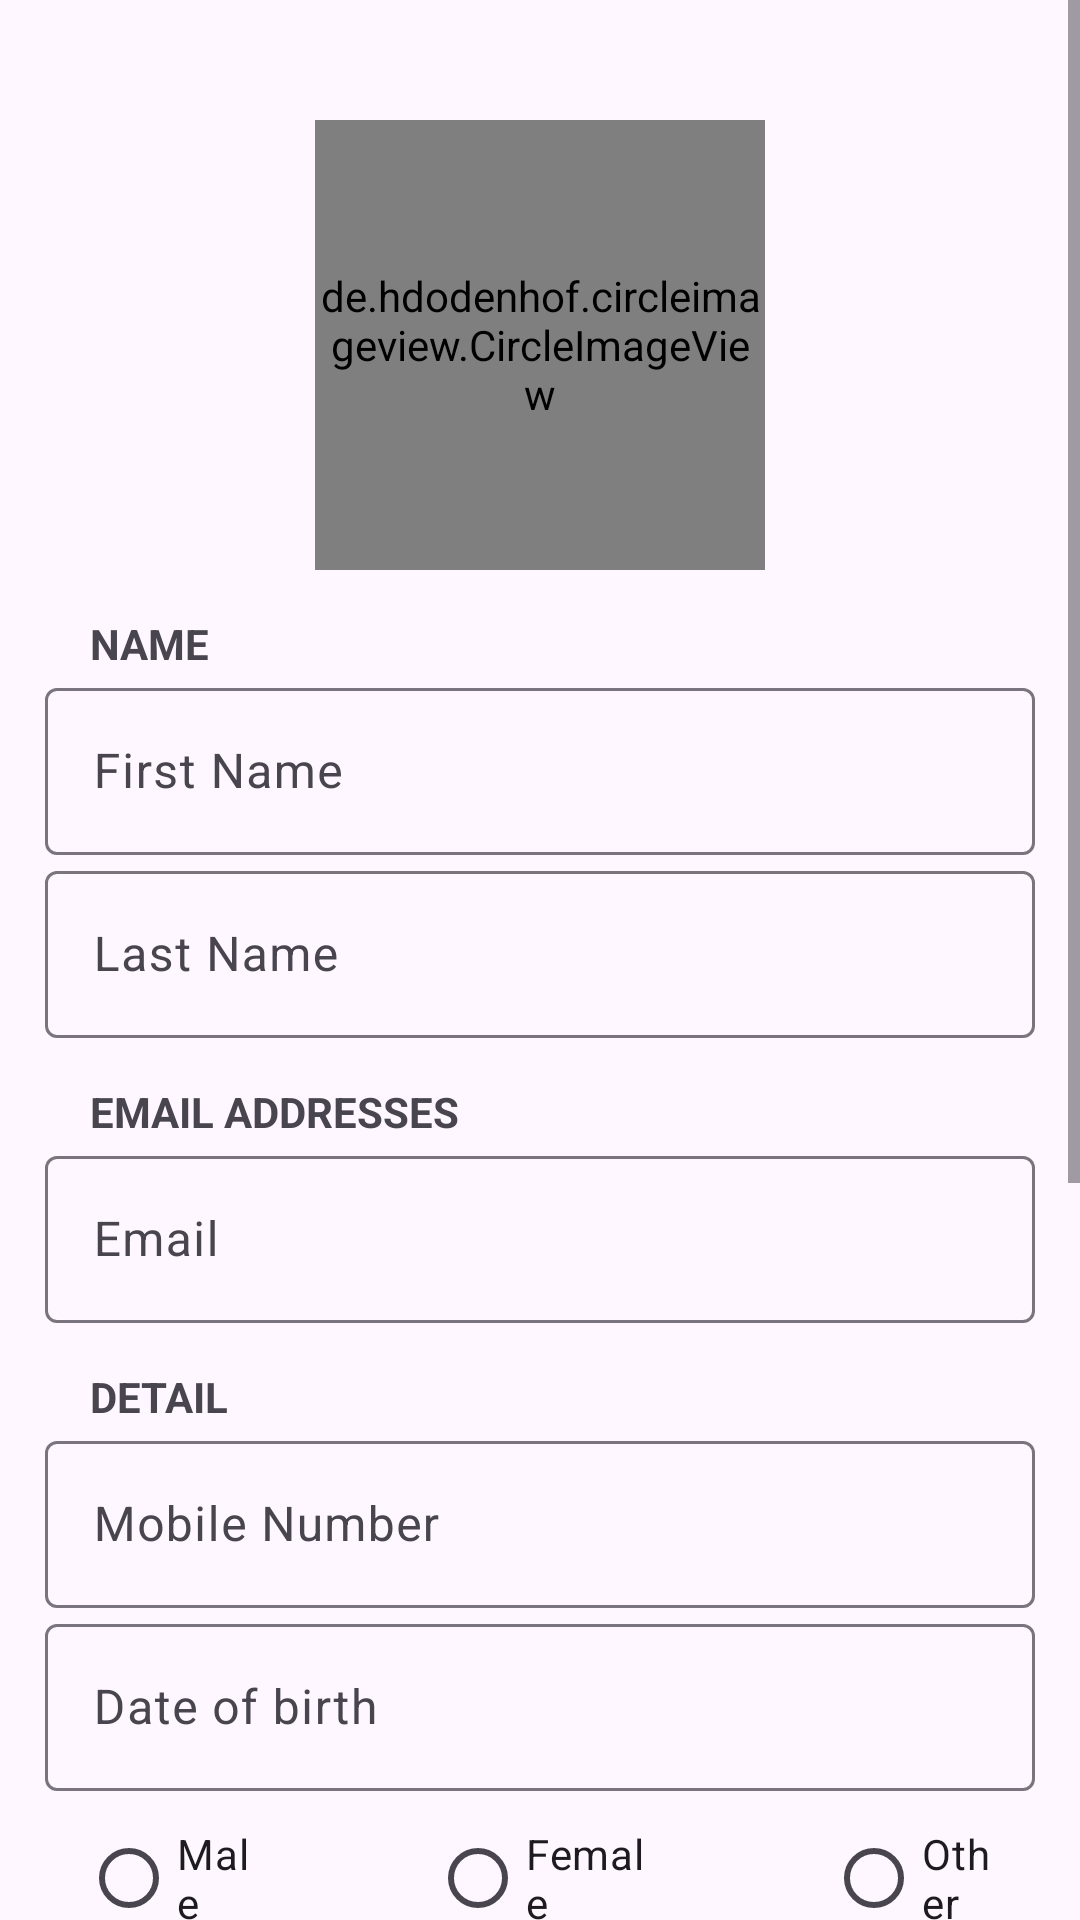

The Android layout XML behind this screen, and the referenced resources:
<!-- AndroidManifest.xml: application theme Theme.HCIPrototypWS23 -->
<!-- res/layout/fragment_user_profile.xml -->
<?xml version="1.0" encoding="utf-8"?>
<ScrollView xmlns:android="http://schemas.android.com/apk/res/android"
    xmlns:app="http://schemas.android.com/apk/res-auto"
    xmlns:tools="http://schemas.android.com/tools"
    android:layout_width="match_parent"
    android:layout_height="match_parent"
    android:layout_marginBottom="90dp"
    tools:context=".Fragments.UserProfile">

    <androidx.appcompat.widget.LinearLayoutCompat
        android:orientation="vertical"
        android:layout_width="match_parent"
        android:layout_height="wrap_content"
        android:gravity="center_horizontal"
        android:layout_marginStart="15dp"
        android:layout_marginEnd="15dp">

        <de.hdodenhof.circleimageview.CircleImageView
            android:id="@+id/user_profile_iv"
            android:layout_width="150dp"
            android:layout_height="150dp"
            android:src="@drawable/ic_launcher_background"
            app:civ_border_color="@color/black"
            app:civ_border_width="3dp"
            android:layout_marginTop="40dp" />

        <TextView
            android:id="@+id/name_tv"
            android:layout_marginTop="15dp"
            android:paddingStart="15dp"
            android:layout_width="match_parent"
            android:layout_height="wrap_content"
            android:text="@string/name"
            android:textStyle="bold"
            tools:ignore="RtlSymmetry" />

        <com.google.android.material.textfield.TextInputLayout
            android:id="@+id/_first_name_til"
            android:layout_width="match_parent"
            android:layout_height="match_parent"
            android:background="@drawable/gray_background">

            <EditText
                android:id="@+id/profile_first_name_et"
                android:layout_width="match_parent"
                android:layout_height="wrap_content"
                android:inputType="text"
                android:importantForAutofill="no"
                android:hint="@string/first_name"/>

        </com.google.android.material.textfield.TextInputLayout>

        <com.google.android.material.textfield.TextInputLayout
            android:id="@+id/last_name_til"
            android:layout_width="match_parent"
            android:layout_height="wrap_content"
            android:background="@drawable/gray_background">

            <EditText
                android:id="@+id/profile_last_name_et"
                android:layout_width="match_parent"
                android:layout_height="match_parent"
                android:inputType="text"
                android:importantForAutofill="no"
                android:hint="@string/last_name"/>

        </com.google.android.material.textfield.TextInputLayout>

        <TextView
            android:id="@+id/email_tv"
            android:layout_marginTop="15dp"
            android:paddingStart="15dp"
            android:layout_width="match_parent"
            android:layout_height="wrap_content"
            android:text="@string/email_addresses"
            android:textStyle="bold"
            tools:ignore="RtlSymmetry" />

        <com.google.android.material.textfield.TextInputLayout
            android:id="@+id/email_til"
            android:layout_width="match_parent"
            android:layout_height="wrap_content"
            android:background="@drawable/gray_background">

            <EditText
                android:id="@+id/profile_email_et"
                android:layout_width="match_parent"
                android:layout_height="wrap_content"
                android:inputType="textEmailAddress"
                android:importantForAutofill="no"
                android:hint="@string/email"/>

        </com.google.android.material.textfield.TextInputLayout>

        <TextView
            android:id="@+id/detail_tv"
            android:layout_marginTop="15dp"
            android:paddingStart="15dp"
            android:layout_width="match_parent"
            android:layout_height="wrap_content"
            android:text="@string/detail"
            android:textStyle="bold"
            tools:ignore="RtlSymmetry" />

        <com.google.android.material.textfield.TextInputLayout
            android:id="@+id/mobile_number_til"
            android:layout_width="match_parent"
            android:layout_height="match_parent"
            android:background="@drawable/gray_background">

            <EditText
                android:id="@+id/profile_mobile_number_et"
                android:layout_width="match_parent"
                android:layout_height="wrap_content"
                android:inputType="number"
                android:importantForAutofill="no"
                android:hint="@string/mobile_number" />

        </com.google.android.material.textfield.TextInputLayout>

        <com.google.android.material.textfield.TextInputLayout
            android:id="@+id/date_of_birth_til"
            android:layout_width="match_parent"
            android:layout_height="wrap_content"
            android:background="@drawable/gray_background">

            <EditText
                android:id="@+id/profile_date_of_birth_et"
                android:layout_width="match_parent"
                android:layout_height="match_parent"
                android:inputType="date"
                android:importantForAutofill="no"
                android:hint="@string/date_of_birth" />

        </com.google.android.material.textfield.TextInputLayout>

        <RadioGroup
            android:id="@+id/gender_rg"
            android:layout_width="match_parent"
            android:layout_height="wrap_content"
            android:orientation="horizontal"
            android:background="@drawable/gray_background"
            android:layout_marginTop="5dp">
            <RadioButton
                android:id="@+id/gender_male_rb"
                android:layout_width="wrap_content"
                android:layout_height="wrap_content"
                android:layout_weight="1"
                android:layout_marginStart="12dp"
                android:text="@string/male" />
            <RadioButton
                android:id="@+id/gender_female_rb"
                android:layout_width="wrap_content"
                android:layout_height="wrap_content"
                android:layout_weight="1"
                android:layout_marginStart="60dp"
                android:layout_marginEnd="60dp"
                android:text="@string/female" />

            <RadioButton
                android:id="@+id/gender_other_rb"
                android:layout_width="wrap_content"
                android:layout_height="wrap_content"
                android:layout_weight="1"
                android:layout_marginEnd="10dp"
                android:text="@string/other" />
        </RadioGroup>

        <TextView
            android:id="@+id/address_tv"
            android:layout_marginTop="15dp"
            android:paddingStart="15dp"
            android:layout_width="match_parent"
            android:layout_height="wrap_content"
            android:text="@string/address"
            android:textStyle="bold"
            tools:ignore="RtlSymmetry" />

        <com.google.android.material.textfield.TextInputLayout
            android:id="@+id/country_til"
            android:layout_width="match_parent"
            android:layout_height="match_parent"
            android:background="@drawable/gray_background" >

            <EditText
                android:id="@+id/profile_country_et"
                android:layout_width="match_parent"
                android:layout_height="wrap_content"
                android:inputType="text"
                android:importantForAutofill="no"
                android:hint="@string/country_region" />

        </com.google.android.material.textfield.TextInputLayout>

        <com.google.android.material.textfield.TextInputLayout
            android:id="@+id/city_til"
            android:layout_width="match_parent"
            android:layout_height="wrap_content"
            android:background="@drawable/gray_background">

            <EditText
                android:id="@+id/profile_city_et"
                android:layout_width="match_parent"
                android:layout_height="match_parent"
                android:inputType="text"
                android:importantForAutofill="no"
                android:hint="@string/city" />

        </com.google.android.material.textfield.TextInputLayout>

        <com.google.android.material.textfield.TextInputLayout
            android:id="@+id/street_address_til"
            android:layout_width="match_parent"
            android:layout_height="match_parent"
            android:background="@drawable/gray_background">

            <EditText
                android:id="@+id/profile_street_address_et"
                android:layout_width="match_parent"
                android:layout_height="wrap_content"
                android:inputType="text"
                android:importantForAutofill="no"
                android:hint="@string/street_address" />

        </com.google.android.material.textfield.TextInputLayout>

        <com.google.android.material.textfield.TextInputLayout
            android:id="@+id/postal_code_til"
            android:layout_width="match_parent"
            android:layout_height="wrap_content"
            android:layout_marginBottom="10dp"
            android:background="@drawable/gray_background">

            <EditText
                android:id="@+id/profile_postal_code_et"
                android:layout_width="match_parent"
                android:layout_height="match_parent"
                android:inputType="number"
                android:importantForAutofill="no"
                android:hint="@string/postal_code" />

        </com.google.android.material.textfield.TextInputLayout>

        <androidx.appcompat.widget.AppCompatButton
            android:id="@+id/save_changes_btn"
            android:background="@drawable/rounded_button_background"
            android:layout_width="match_parent"
            android:layout_height="wrap_content"
            android:text="@string/save_changes"
            android:textColor="@color/white"
            android:textAllCaps="false"/>
        <androidx.appcompat.widget.AppCompatButton
            android:id="@+id/sign_out_btn"
            android:background="@drawable/rounded_button_background"
            android:layout_width="match_parent"
            android:layout_height="wrap_content"
            android:layout_marginTop="5dp"
            android:text="@string/sign_out"
            android:textColor="@color/white"
            android:textAllCaps="false"/>

    </androidx.appcompat.widget.LinearLayoutCompat>
</ScrollView>
<!-- resources referenced by this layout -->
<resources>
  <color name="black">#FF000000</color>
  <color name="white">#FFFFFFFF</color>
  <!-- drawable rounded_button_background (drawable) -->
  <?xml version="1.0" encoding="utf-8"?>
  <shape xmlns:android="http://schemas.android.com/apk/res/android"
      android:shape="rectangle">
      <solid android:color="#3F51B5" /> 
      <corners android:radius="8dp" /> 
  </shape>
  <string name="address">ADDRESS</string>
  <string name="city">City</string>
  <string name="country_region">Country/Region</string>
  <string name="date_of_birth">Date of birth</string>
  <string name="detail">DETAIL</string>
  <string name="email">Email</string>
  <string name="email_addresses">EMAIL ADDRESSES</string>
  <string name="female">Female</string>
  <string name="first_name">First Name</string>
  <string name="last_name">Last Name</string>
  <string name="male">Male</string>
  <string name="mobile_number">Mobile Number</string>
  <string name="name">NAME</string>
  <string name="other">Other</string>
  <string name="postal_code">Postal code</string>
  <string name="save_changes">Save changes</string>
  <string name="sign_out">Sign out</string>
  <string name="street_address">Street address</string>
  <style name="Theme.HCIPrototypWS23" parent="Base.Theme.HCIPrototypWS23" />
  <style name="Base.Theme.HCIPrototypWS23" parent="Theme.Material3.DayNight.NoActionBar">
          
          
      </style>
</resources>
